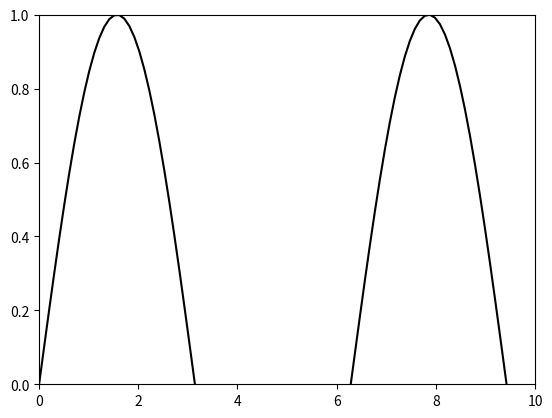

The script that saved this image:
import numpy as np
import matplotlib.pyplot as plt
import matplotlib.animation as animation

x = np.linspace(0, 10, 100)
y = np.sin(x)


fig, ax = plt.subplots()
line, = ax.plot(x, y, color='k')

for n in range(len(x)):
    line.set_data(x[:n], y[:n])
    ax.axis([0, 10, 0, 1])
    fig.canvas.draw()
    fig.savefig('Frame%03d.png' %n)
	

def update(num, x, y, line):
    line.set_data(x[:num], y[:num])
    line.axes.axis([0, 10, 0, 1])
    return line,

ani = animation.FuncAnimation(fig, update, len(x), fargs=[x, y, line],
                              interval=25, blit=False)
ani.save('test.gif')
plt.show()

